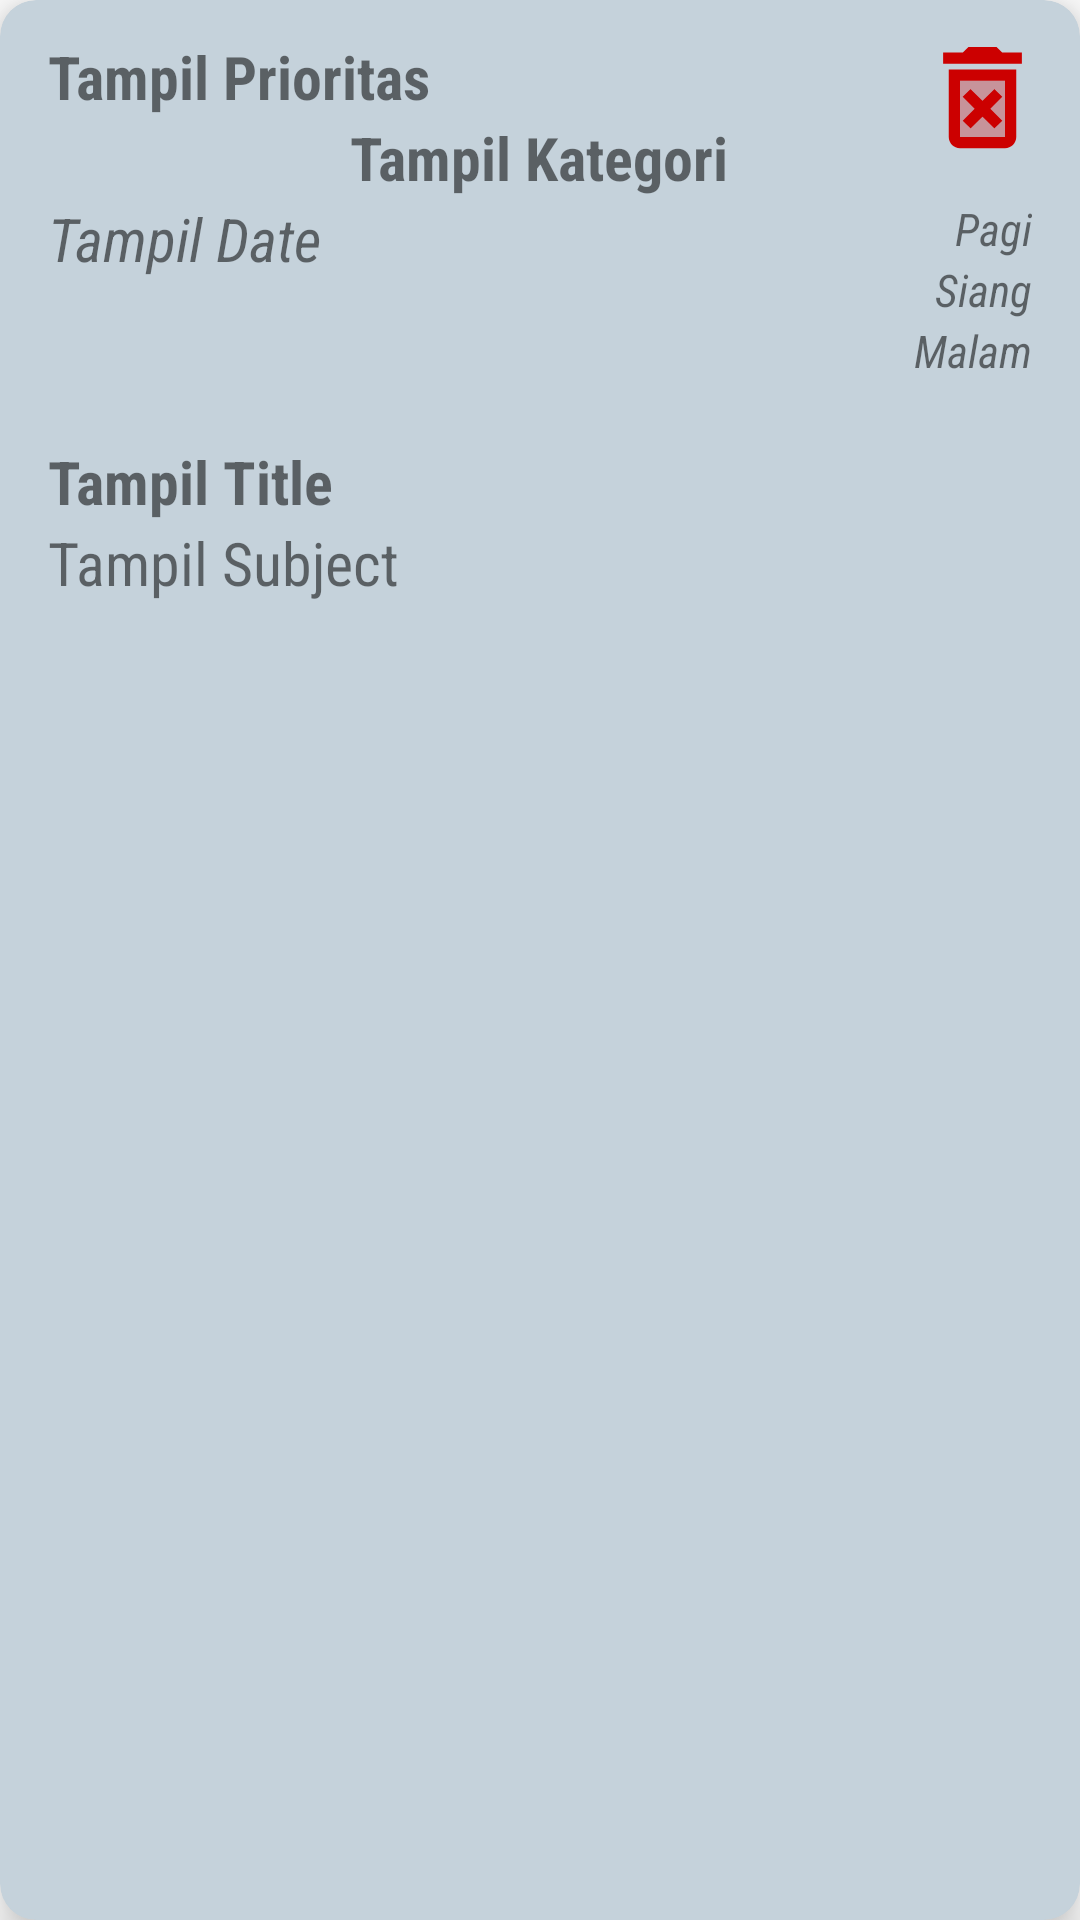

Write the Android layout XML for this screen, with the resource values it uses.
<!-- AndroidManifest.xml: application theme Theme.MyDiary -->
<!-- res/layout/layout_item.xml -->
<?xml version="1.0" encoding="utf-8"?>
<androidx.cardview.widget.CardView xmlns:android="http://schemas.android.com/apk/res/android"
    xmlns:app="http://schemas.android.com/apk/res-auto"
    android:id="@+id/card_hasil"
    android:layout_width="match_parent"
    android:layout_height="wrap_content"
    android:layout_marginLeft="15dp"
    android:layout_marginTop="10dp"
    android:layout_marginRight="15dp"
    android:layout_marginBottom="14dp"
    android:backgroundTint="@color/grey"
    app:cardCornerRadius="12dp"
    app:cardElevation="8dp">

    <RelativeLayout
        android:layout_width="match_parent"
        android:layout_height="wrap_content">

        <LinearLayout
            android:layout_width="match_parent"
            android:layout_height="wrap_content"
            android:layout_marginLeft="16dp"
            android:layout_marginTop="12dp"
            android:layout_marginRight="16dp"
            android:layout_marginBottom="12dp"
            android:orientation="vertical">

            <TextView
                android:id="@+id/tv_radio"
                android:layout_width="wrap_content"
                android:layout_height="wrap_content"
                android:fontFamily="sans-serif-condensed"
                android:text="Tampil Prioritas"
                android:textSize="20sp"
                android:textStyle="bold" />

            <TextView
                android:id="@+id/tv_kategori"
                android:layout_width="wrap_content"
                android:layout_height="wrap_content"
                android:layout_gravity="center"
                android:fontFamily="sans-serif-condensed"
                android:text="Tampil Kategori"
                android:textSize="20sp"
                android:textStyle="bold" />
<RelativeLayout
    android:layout_width="match_parent"
    android:layout_height="match_parent"
    android:orientation="horizontal">
            <TextView
                android:id="@+id/tv_date"
                android:layout_width="wrap_content"
                android:layout_height="wrap_content"
                android:fontFamily="sans-serif-condensed"
                android:text="Tampil Date"
                android:textSize="20sp"
                android:layout_marginRight="50dp"
                android:textStyle="italic" />

            <RelativeLayout
                android:layout_width="wrap_content"
                android:layout_height="wrap_content"
                android:orientation="vertical"
                android:layout_marginBottom="20dp"
                android:layout_toRightOf="@+id/tv_date">

                <TextView
                    android:id="@+id/tv_checkboxpagi"
                    android:layout_width="wrap_content"
                    android:layout_height="wrap_content"
                    android:fontFamily="sans-serif-condensed"
                    android:text="Pagi"
                    android:textSize="15dp"
                    android:textStyle="italic"
                    android:layout_alignParentRight="true" />

                <TextView
                    android:id="@+id/tv_checkboxsiang"
                    android:layout_width="wrap_content"
                    android:layout_height="wrap_content"
                    android:fontFamily="sans-serif-condensed"
                    android:text="Siang"
                    android:layout_below="@+id/tv_checkboxpagi"
                    android:textSize="15dp"
                    android:textStyle="italic"
                    android:layout_alignParentRight="true"/>

                <TextView
                    android:id="@+id/tv_checkboxmalam"
                    android:layout_width="wrap_content"
                    android:layout_height="wrap_content"
                    android:fontFamily="sans-serif-condensed"
                    android:text="Malam"
                    android:layout_below="@+id/tv_checkboxsiang"
                    android:textSize="15dp"
                    android:textStyle="italic"
                    android:layout_alignParentRight="true"/>
            </RelativeLayout>
</RelativeLayout>

            <TextView
                android:id="@+id/tv_title"
                android:layout_width="wrap_content"
                android:layout_height="wrap_content"
                android:fontFamily="sans-serif-condensed"
                android:text="Tampil Title"
                android:textSize="20sp"
                android:textStyle="bold" />


            <TextView
                android:id="@+id/tv_subject"
                android:layout_width="wrap_content"
                android:layout_height="wrap_content"
                android:fontFamily="sans-serif-condensed"
                android:text="Tampil Subject"
                android:textSize="20sp" />


        </LinearLayout>


        <ImageView
            android:id="@+id/hapus"
            android:layout_width="45dp"
            android:layout_height="45dp"
            android:layout_alignParentRight="true"
            android:layout_marginTop="10dp"
            android:layout_marginRight="10dp"
            android:src="@drawable/ic_twotone_delete">

        </ImageView>


    </RelativeLayout>


</androidx.cardview.widget.CardView>
<!-- resources referenced by this layout -->
<resources>
  <color name="grey">#c5d2db</color>
  <!-- drawable ic_twotone_delete (drawable) -->
  <vector xmlns:android="http://schemas.android.com/apk/res/android"
      android:width="30dp"
      android:height="30dp"
      android:viewportWidth="24"
      android:viewportHeight="24"
      android:tint="@android:color/holo_red_dark">
    <path
        android:fillColor="@android:color/white"
        android:pathData="M16,9L8,9v10h8L16,9zM15.53,16.12l-1.41,1.41L12,15.41l-2.12,2.12 -1.41,-1.41L10.59,14l-2.13,-2.12 1.41,-1.41L12,12.59l2.12,-2.12 1.41,1.41L13.41,14l2.12,2.12z"
        android:strokeAlpha="0.3"
        android:fillAlpha="0.3"/>
    <path
        android:fillColor="@android:color/white"
        android:pathData="M14.12,10.47L12,12.59l-2.13,-2.12 -1.41,1.41L10.59,14l-2.12,2.12 1.41,1.41L12,15.41l2.12,2.12 1.41,-1.41L13.41,14l2.12,-2.12zM15.5,4l-1,-1h-5l-1,1H5v2h14V4zM6,19c0,1.1 0.9,2 2,2h8c1.1,0 2,-0.9 2,-2V7H6v12zM8,9h8v10H8V9z"/>
  </vector>
  <style name="Theme.MyDiary" parent="Theme.MaterialComponents.DayNight.DarkActionBar">
          
          <item name="colorPrimary">@color/blue</item>
          <item name="colorPrimaryVariant">@color/purple_700</item>
          <item name="colorOnPrimary">@color/white</item>
          
          <item name="colorSecondary">@color/blue</item>
          <item name="colorSecondaryVariant">@color/teal_700</item>
          <item name="colorOnSecondary">@color/black</item>
  
  
          
          <item name="android:statusBarColor" tools:targetApi="l">@color/black
          </item>
          
      </style>
  <color name="blue">#2096ba</color>
  <color name="purple_700">#FF3700B3</color>
  <color name="white">#FFFFFFFF</color>
  <color name="teal_700">#FF018786</color>
  <color name="black">#FF000000</color>
</resources>
